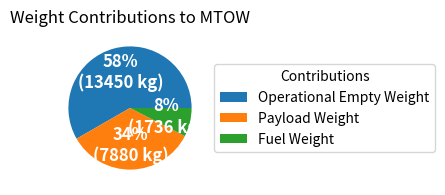

Generate this figure with matplotlib:
import numpy as np
import matplotlib.pyplot as plt

MTOW = 23000    # Maximum Take-Off Weight [kg]
OEW = 13450     # Operational Empty Weight [kg]
PW = 7550       # Max Payload Weight [kg]
FW = 5000       # Max Fuel Weight [kg]

payload = 36 * 180 + 900 + 500
Fuel = 1736     # Fuel Weight Using MTOW - payload [kg]

Ws = [OEW, payload, Fuel]
Wlabels = ['Operational Empty Weight', 'Payload Weight', 'Fuel Weight']

fig, ax = plt.subplots(figsize=(4, 2), subplot_kw=dict(aspect='equal'))

print(sum(Ws))

def label(pct, allvals):
    absolute = int(np.round(pct/100.*np.sum(allvals)))
    return f"{pct:.0f}%\n({absolute:d} kg)"


wedges, texts, autotexts = ax.pie(Ws, #center=(-1.5, 0),
                                  autopct=lambda pct: label(pct, Ws),
                                  textprops=dict(color='w'))

ax.legend(wedges, Wlabels, title="Contributions",
          loc='center left', bbox_to_anchor=(1, 0, 0.5, 1))

plt.setp(autotexts, size=12, weight='bold')

ax.set_title("Weight Contributions to MTOW")
plt.show()
